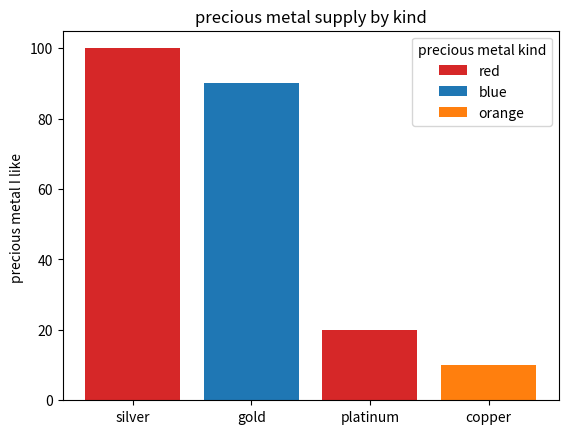

Reproduce this figure in Python. (Note: this script raises an exception after producing the figure.)
#!/usr/bin/env python3

import matplotlib.pyplot as plt

fig, ax = plt.subplots()

pm = ['silver','gold','platinum','copper']
counts = [100, 90, 20,10]
bar_labels = ['red', 'blue', '_red', 'orange']
bar_colors = ['tab:red', 'tab:blue', 'tab:red', 'tab:orange']

ax.bar(pm, counts, label=bar_labels, color=bar_colors)

ax.set_ylabel('precious metal I like ')
ax.set_title('precious metal supply by kind')
ax.legend(title='precious metal kind')

plt.show()

plt.savefig("/home/<user>/mycode/graphing/precious_metals.png")
    # Save to "~/static"
plt.savefig("/home/<user>/static/precious_metals.png")
print("Graph created.")
